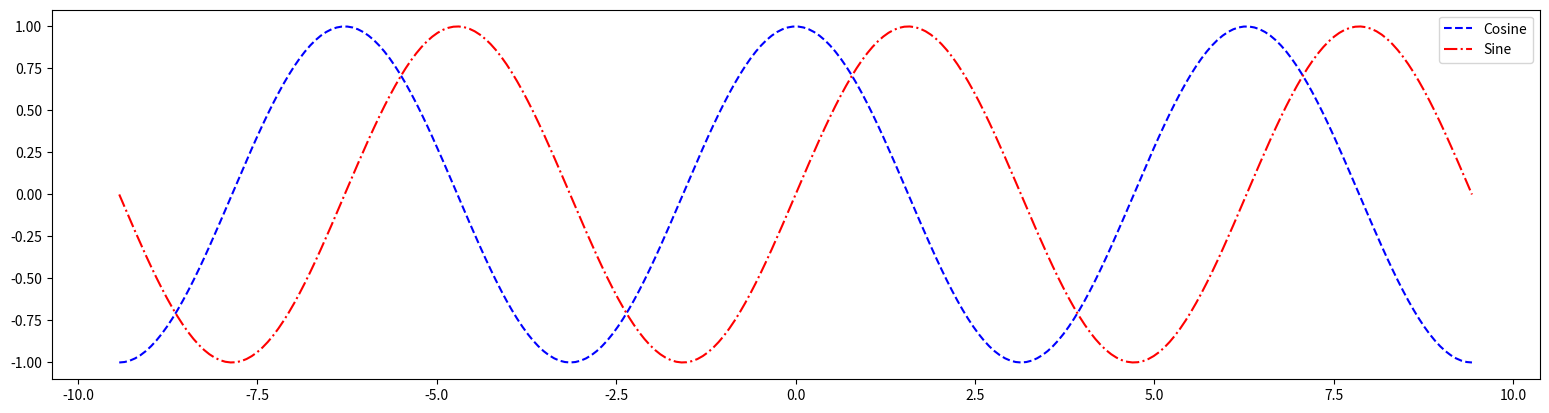

The script that saved this image:
import numpy as np
import matplotlib.pyplot as plt

plt.figure(figsize=(6.4 * 3, 4.8))

X = np.linspace(-3 * np.pi, 3 * np.pi, 256, endpoint=True)
C, S = np.cos(X), np.sin(X)

plt.plot(X, C, label='Cosine', color='blue', linestyle='--')
plt.plot(X, S, label='Sine', color='red', linestyle='-.')

plt.legend()
plt.show()
